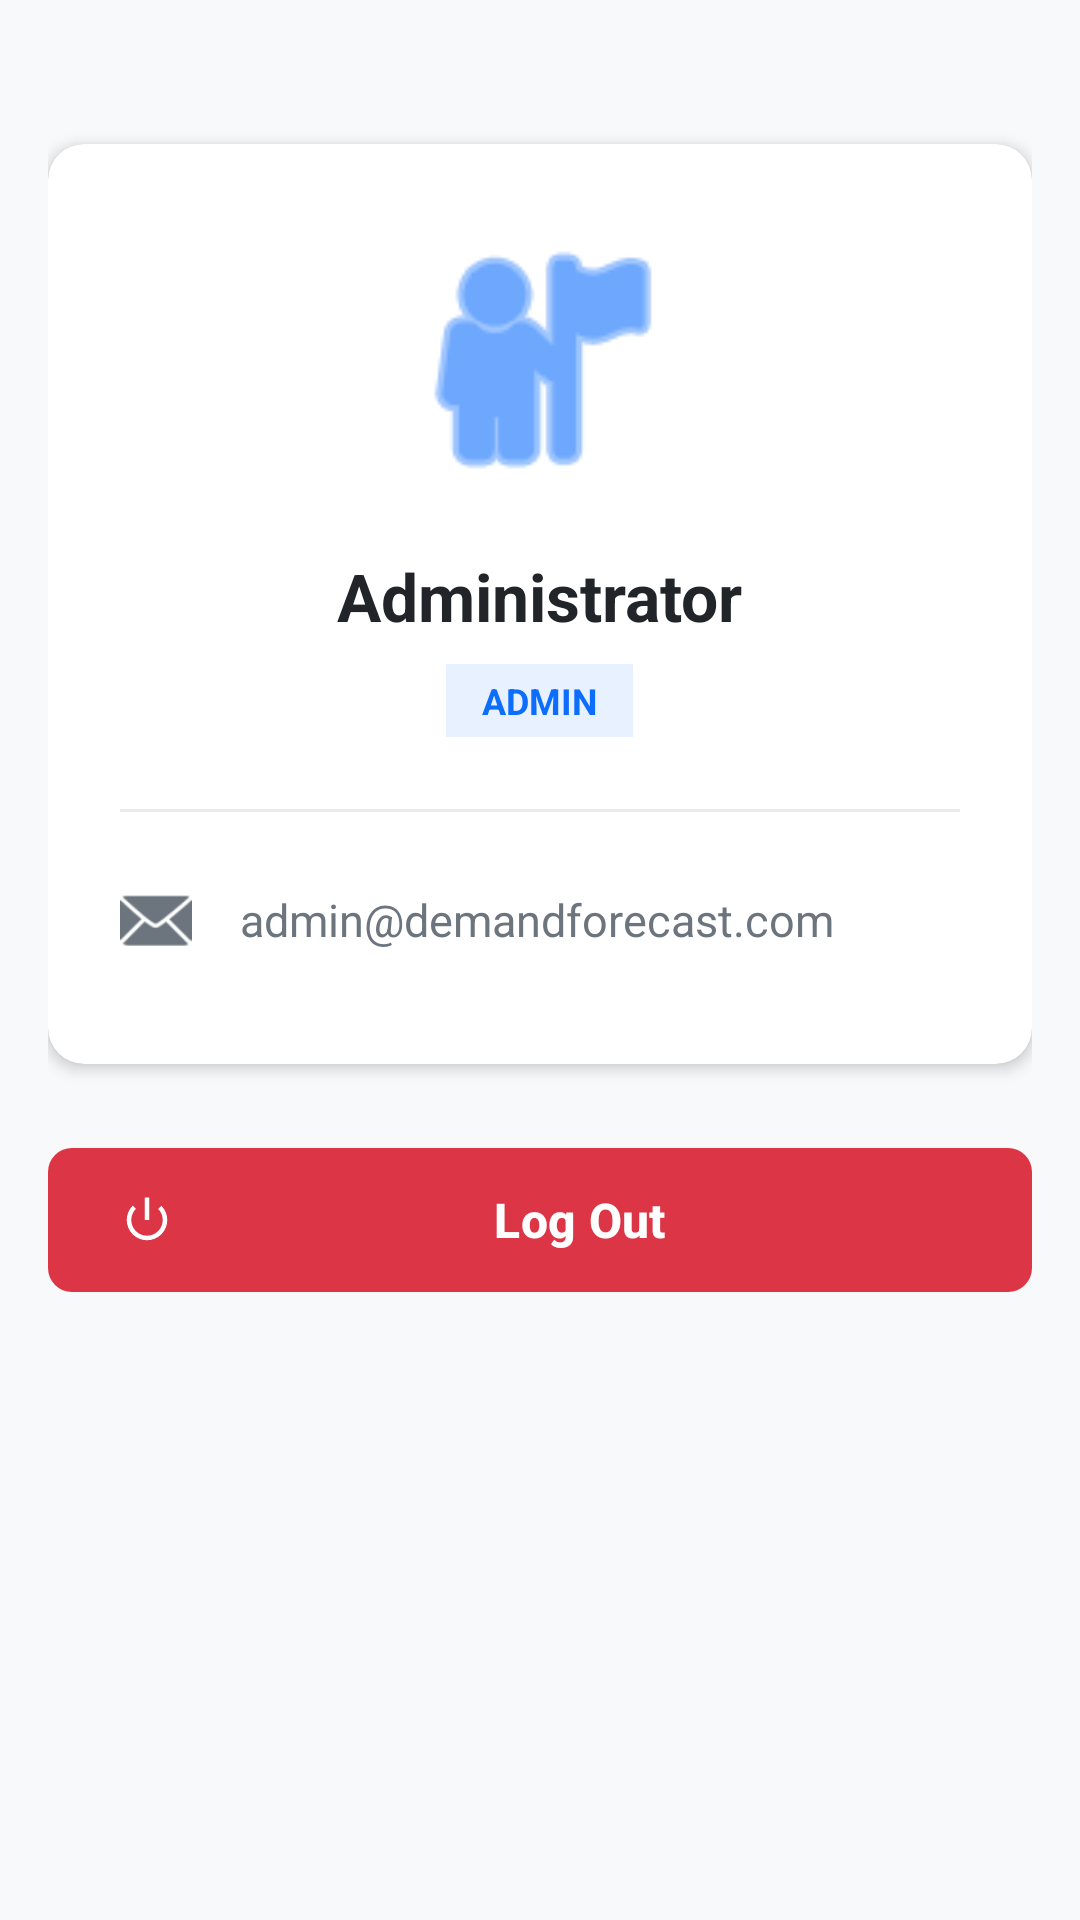

Write the Android layout XML for this screen, with the resource values it uses.
<!-- AndroidManifest.xml: application theme Theme.DemandForecasting -->
<!-- res/layout/fragment_profile.xml -->
<?xml version="1.0" encoding="utf-8"?>
<LinearLayout xmlns:android="http://schemas.android.com/apk/res/android"
    xmlns:app="http://schemas.android.com/apk/res-auto"
    android:layout_width="match_parent"
    android:layout_height="match_parent"
    android:orientation="vertical"
    android:background="@color/background"
    android:padding="16dp"
    android:gravity="center_horizontal">

    <androidx.cardview.widget.CardView
        android:layout_width="match_parent"
        android:layout_height="wrap_content"
        app:cardCornerRadius="12dp"
        app:cardElevation="3dp"
        app:cardBackgroundColor="@color/white"
        android:layout_marginTop="32dp"
        android:layout_marginBottom="24dp">

        <LinearLayout
            android:layout_width="match_parent"
            android:layout_height="wrap_content"
            android:orientation="vertical"
            android:padding="24dp"
            android:gravity="center">

            
            <ImageView
                android:layout_width="96dp"
                android:layout_height="96dp"
                android:src="@android:drawable/ic_menu_myplaces"
                app:tint="@color/primary"
                android:layout_marginBottom="16dp"
                android:contentDescription="Profile Picture" />

            
            <TextView
                android:id="@+id/tv_profile_name"
                android:layout_width="wrap_content"
                android:layout_height="wrap_content"
                android:text="Administrator"
                android:textSize="22sp"
                android:textStyle="bold"
                android:textColor="@color/text_primary" />

            
            <TextView
                android:id="@+id/tv_profile_role"
                android:layout_width="wrap_content"
                android:layout_height="wrap_content"
                android:text="ADMIN"
                android:textSize="12sp"
                android:textStyle="bold"
                android:textColor="@color/primary"
                android:background="@color/primary_light"
                android:paddingHorizontal="12dp"
                android:paddingVertical="4dp"
                android:layout_marginTop="8dp" />

            <View
                android:layout_width="match_parent"
                android:layout_height="1dp"
                android:background="@color/gray_light"
                android:layout_marginVertical="24dp" />

            
            <LinearLayout
                android:layout_width="match_parent"
                android:layout_height="wrap_content"
                android:orientation="horizontal"
                android:gravity="center_vertical"
                android:layout_marginBottom="12dp">

                <ImageView
                    android:layout_width="24dp"
                    android:layout_height="24dp"
                    android:src="@android:drawable/ic_dialog_email"
                    app:tint="@color/text_secondary"
                    android:contentDescription="Email Icon" />

                <TextView
                    android:id="@+id/tv_profile_email"
                    android:layout_width="wrap_content"
                    android:layout_height="wrap_content"
                    android:text="admin@demandforecast.com"
                    android:textSize="15sp"
                    android:textColor="@color/text_secondary"
                    android:layout_marginStart="16dp" />
            </LinearLayout>

        </LinearLayout>
    </androidx.cardview.widget.CardView>

    
    <com.google.android.material.button.MaterialButton
        android:id="@+id/btn_logout"
        android:layout_width="match_parent"
        android:layout_height="56dp"
        android:text="Log Out"
        android:textSize="16sp"
        android:textStyle="bold"
        android:textColor="@color/white"
        app:backgroundTint="@color/danger"
        app:cornerRadius="8dp"
        app:icon="@android:drawable/ic_lock_power_off" />

</LinearLayout>
<!-- resources referenced by this layout -->
<resources>
  <color name="background">#F8F9FA</color>
  <color name="danger">#DC3545</color>
  <color name="gray_light">#EAEAEA</color>
  <color name="primary">#0d6efd</color>
  <color name="primary_light">#e7f1ff</color>
  <color name="text_primary">#212529</color>
  <color name="text_secondary">#6C757D</color>
  <color name="white">#FFFFFF</color>
  <style name="Theme.DemandForecasting" parent="Theme.Material3.Light">
          
          <item name="colorPrimary">@color/primary</item>
          <item name="colorPrimaryDark">@color/primary_dark</item>
          <item name="colorAccent">@color/accent</item>
          
          
          <item name="android:windowBackground">@color/background</item>
          <item name="colorSurface">@color/surface</item>
      </style>
  <color name="primary_dark">#0a58ca</color>
  <color name="accent">#0dcaf0</color>
  <color name="surface">#FFFFFF</color>
</resources>
